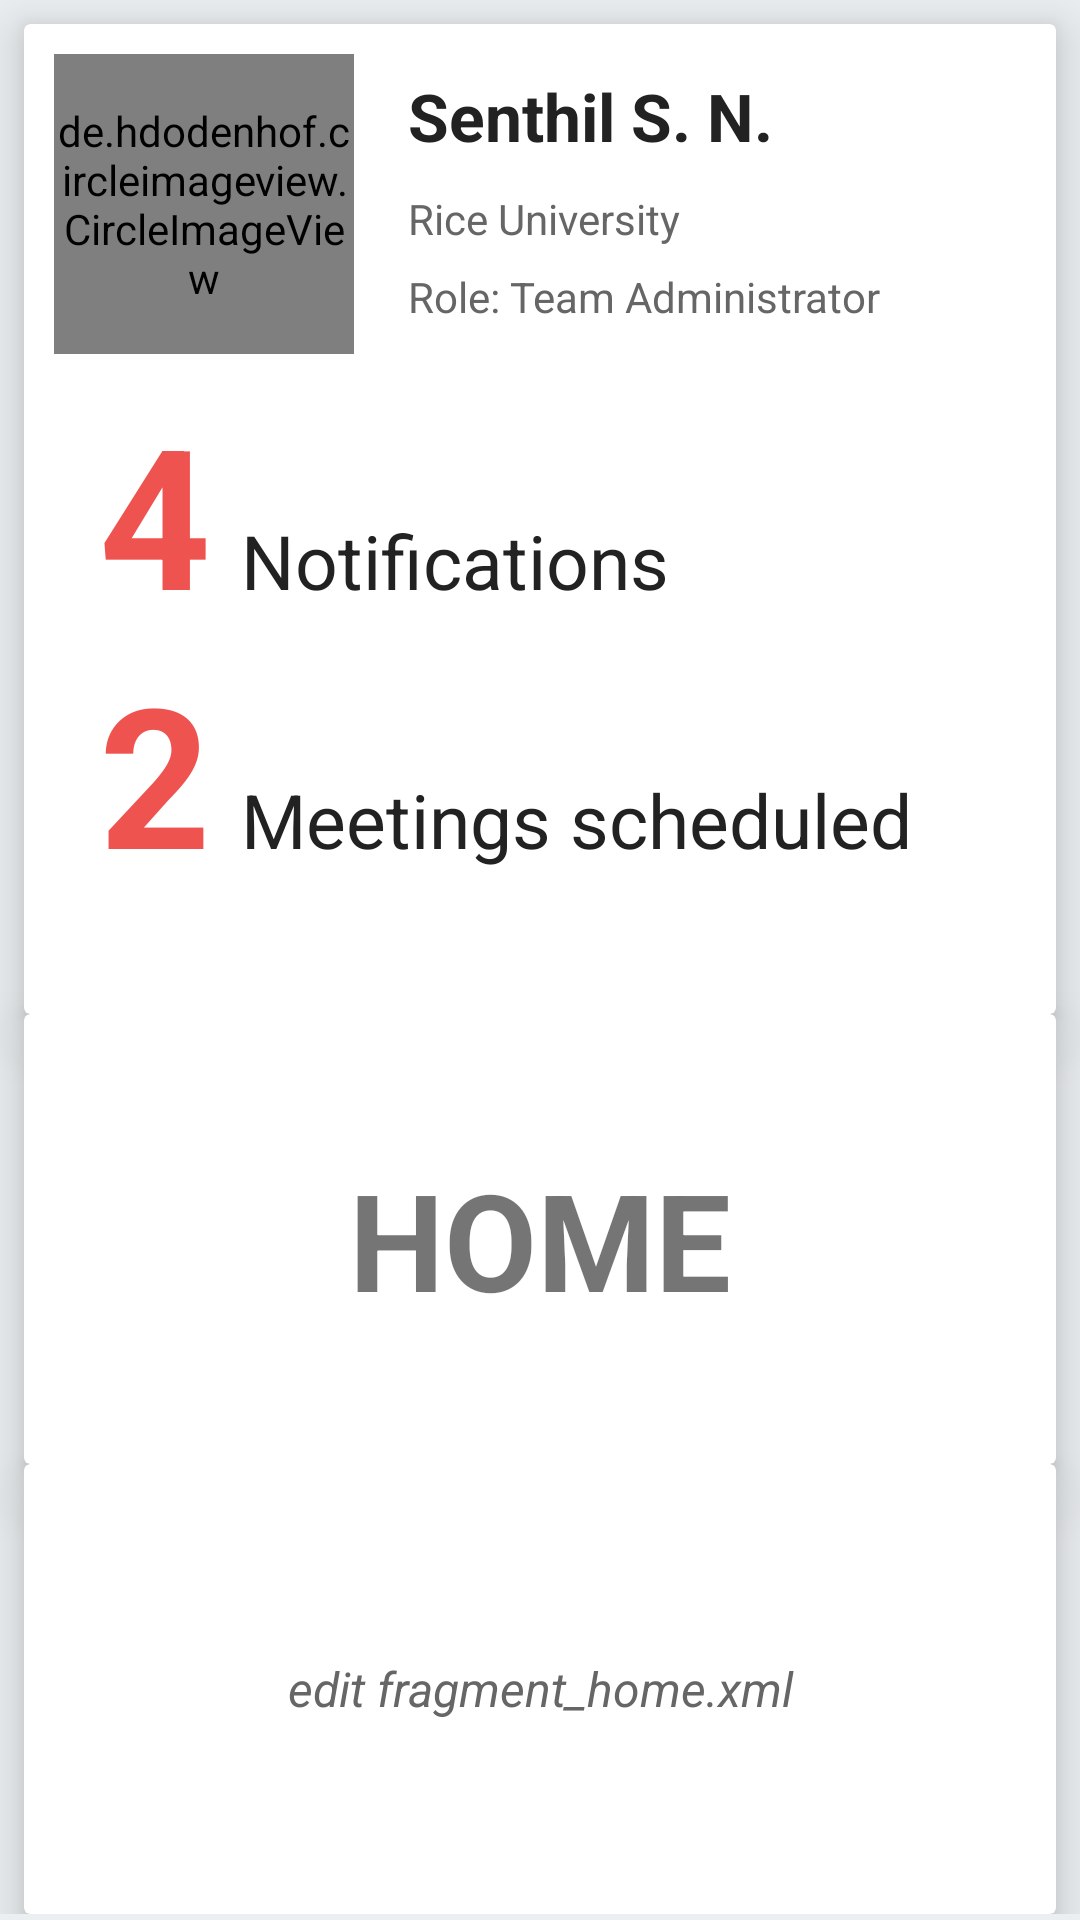

This screen was rendered from an Android layout file. Write that file and the resources it references.
<!-- AndroidManifest.xml: application theme NewTheme1exp -->
<!-- res/layout/fragment_home.xml -->
<ScrollView xmlns:android="http://schemas.android.com/apk/res/android"
    xmlns:tools="http://schemas.android.com/tools"
    android:layout_width="match_parent"
    android:layout_height="match_parent"
    xmlns:app="http://schemas.android.com/apk/res-auto"
    android:orientation="vertical"
    tools:context="io.palliassist.palliassistmobile.HomeFragment">


    <RelativeLayout
        android:layout_width="match_parent"
        android:layout_height="match_parent">

        <android.support.v7.widget.CardView
            android:id="@+id/main_card_view"
            android:layout_width="match_parent"
            android:layout_height="330dp"
            android:layout_marginLeft="8dp"
            android:layout_marginRight="8dp"
            android:layout_marginTop="8dp"
            app:cardElevation="10dp">

            <RelativeLayout
                android:layout_width="match_parent"
                android:layout_height="match_parent">

                <de.hdodenhof.circleimageview.CircleImageView
                    android:layout_width="100dp"
                    android:layout_height="100dp"
                    android:id="@+id/thumbnail"
                    android:src="@drawable/picproball"
                    android:layout_margin="10dp"
                    app:civ_border_width="4dp"
                    app:civ_border_color="@color/windowBackground"/>

                <TextView
                    android:id="@+id/profname"
                    android:layout_width="wrap_content"
                    android:layout_height="wrap_content"
                    android:layout_toRightOf="@+id/thumbnail"
                    android:layout_marginLeft="8dp"
                    android:layout_marginTop="16dp"
                    android:maxLines="3"
                    android:text="Senthil S. N."
                    android:textColor="#222"
                    android:textStyle="bold"
                    android:textSize="22dp" />

                <TextView
                    android:id="@+id/institution"
                    android:layout_width="wrap_content"
                    android:layout_height="wrap_content"
                    android:layout_toRightOf="@id/thumbnail"
                    android:layout_below="@+id/profname"
                    android:maxLines="3"
                    android:layout_marginLeft="8dp"
                    android:layout_marginTop="10dp"
                    android:text="Rice University"
                    android:textColor="#666"
                    android:textSize="14dp" />

                <TextView
                    android:id="@+id/role"
                    android:layout_width="wrap_content"
                    android:layout_height="wrap_content"
                    android:layout_toRightOf="@id/thumbnail"
                    android:layout_below="@+id/institution"
                    android:maxLines="3"
                    android:layout_marginLeft="8dp"
                    android:layout_marginTop="7dp"
                    android:text="Role: Team Administrator"
                    android:textColor="#666"
                    android:textSize="14dp" />

                <TextView
                    android:id="@+id/notify_num"
                    android:layout_width="wrap_content"
                    android:layout_height="wrap_content"
                    android:layout_below="@+id/thumbnail"
                    android:maxLines="3"
                    android:layout_marginLeft="25dp"
                    android:text="4"
                    android:textColor="#EF5350"
                    android:textSize="65dp"
                    android:textStyle="bold" />

                <TextView
                    android:id="@+id/notify_descrip"
                    android:layout_width="wrap_content"
                    android:layout_height="wrap_content"
                    android:layout_toRightOf="@+id/notify_num"
                    android:layout_below="@+id/thumbnail"
                    android:maxLines="3"
                    android:layout_marginLeft="10dp"
                    android:layout_marginTop="14dp"
                    android:layout_alignBaseline="@+id/notify_num"
                    android:text="Notifications"
                    android:textColor="#222"
                    android:textSize="25dp" />

                <TextView
                    android:id="@+id/meetings_num"
                    android:layout_width="wrap_content"
                    android:layout_height="wrap_content"
                    android:layout_below="@+id/notify_num"
                    android:maxLines="3"
                    android:layout_marginLeft="25dp"
                    android:text="2"
                    android:textColor="#EF5350"
                    android:textSize="65dp"
                    android:textStyle="bold" />

                <TextView
                    android:id="@+id/meetings_descrip"
                    android:layout_width="wrap_content"
                    android:layout_height="wrap_content"
                    android:layout_toRightOf="@+id/notify_num"
                    android:maxLines="3"
                    android:layout_marginLeft="10dp"
                    android:layout_marginTop="14dp"
                    android:layout_alignBaseline="@+id/meetings_num"
                    android:text="Meetings scheduled"
                    android:textColor="#222"
                    android:textSize="25dp" />

            </RelativeLayout>
        </android.support.v7.widget.CardView>

        <android.support.v7.widget.CardView
            android:id="@+id/secondary_card_view"
            android:layout_width="match_parent"
            android:layout_height="150dp"
            android:layout_marginLeft="8dp"
            android:layout_marginRight="8dp"
            android:layout_below="@id/main_card_view"
            app:cardElevation="10dp">

            <RelativeLayout
                android:layout_width="match_parent"
                android:layout_height="match_parent">

                <TextView
                    android:id="@+id/label"
                    android:layout_centerInParent="true"
                    android:layout_width="fill_parent"
                    android:layout_height="wrap_content"
                    android:gravity="center_horizontal"
                    android:textSize="45dp"
                    android:text="HOME"
                    android:textStyle="bold"/>

            </RelativeLayout>

        </android.support.v7.widget.CardView>

        <android.support.v7.widget.CardView
            android:id="@+id/ternary_card_view"
            android:layout_width="match_parent"
            android:layout_height="150dp"
            android:layout_marginLeft="8dp"
            android:layout_marginRight="8dp"
            android:layout_below="@id/secondary_card_view"
            app:cardElevation="10dp">

            <RelativeLayout
                android:layout_width="match_parent"
                android:layout_height="match_parent">

                <TextView
                    android:id="@+id/descrup"
                    android:layout_centerInParent="true"
                    android:layout_width="fill_parent"
                    android:layout_height="wrap_content"
                    android:gravity="center_horizontal"
                    android:textSize="16dp"
                    android:textColor="#666"
                    android:textStyle="italic"
                    android:text="edit fragment_home.xml" />

            </RelativeLayout>

        </android.support.v7.widget.CardView>


    </RelativeLayout>



</ScrollView>
<!-- resources referenced by this layout -->
<resources>
  <color name="windowBackground">#ECEFF1</color>
  <!-- drawable picproball: jpg bitmap (drawable, 31005 bytes) -->
  <style name="NewTheme1exp" parent="NewTheme1exp.Base">
  
      </style>
  <style name="NewTheme1exp.Base" parent="Theme.AppCompat.Light.DarkActionBar">
          <item name="windowNoTitle">true</item>
          <item name="windowActionBar">false</item>
          <item name="colorPrimary">@color/colorPrimary</item>
          <item name="colorPrimaryDark">@color/colorPrimaryDark</item>
          <item name="colorAccent">@color/colorAccent</item>
          <item name="android:windowBackground">@color/windowBackground</item>
          <item name="android:textColorPrimary">@color/textColorPrimary</item>
      </style>
  <color name="colorPrimary">#2196F3</color>
  <color name="colorPrimaryDark">#1565C0</color>
  <color name="colorAccent">#3F51B5</color>
  <color name="textColorPrimary">#ffffff</color>
</resources>
